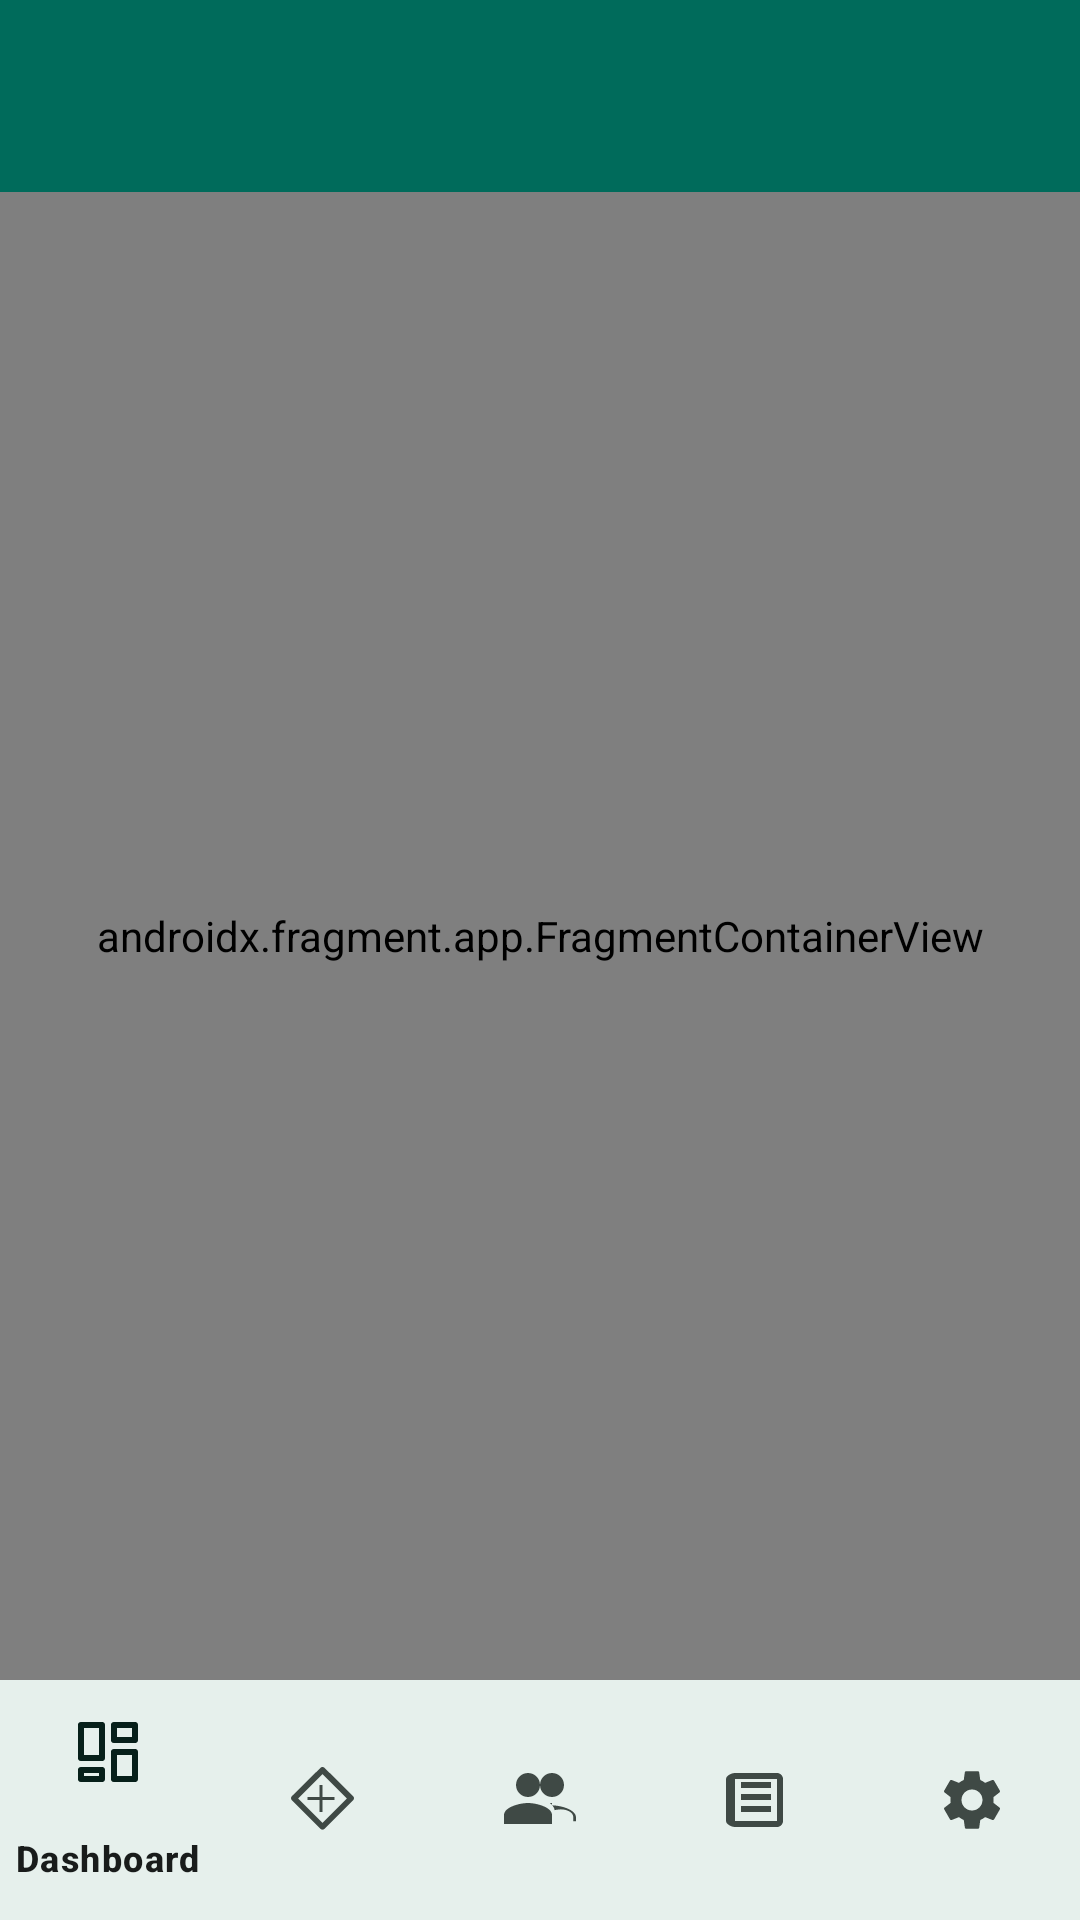

This screen was rendered from an Android layout file. Write that file and the resources it references.
<!-- AndroidManifest.xml: application theme Theme.RajinKas -->
<!-- res/layout/activity_main.xml -->
<?xml version="1.0" encoding="utf-8"?>
<androidx.constraintlayout.widget.ConstraintLayout xmlns:android="http://schemas.android.com/apk/res/android"
    xmlns:app="http://schemas.android.com/apk/res-auto"
    android:layout_width="match_parent"
    android:layout_height="match_parent">

    <com.google.android.material.appbar.MaterialToolbar
        android:id="@+id/toolbar"
        android:layout_width="0dp"
        android:layout_height="?attr/actionBarSize"
        android:background="?attr/colorPrimary"
        app:layout_constraintLeft_toLeftOf="parent"
        app:layout_constraintRight_toRightOf="parent"
        app:layout_constraintTop_toTopOf="parent"
        app:titleTextColor="?attr/colorOnPrimary" />

    <androidx.fragment.app.FragmentContainerView
        android:id="@+id/nav_host_fragment"
        android:name="androidx.navigation.fragment.NavHostFragment"
        android:layout_width="0dp"
        android:layout_height="0dp"
        app:defaultNavHost="true"
        app:layout_constraintBottom_toTopOf="@id/nav_view"
        app:layout_constraintLeft_toLeftOf="parent"
        app:layout_constraintRight_toRightOf="parent"
        app:layout_constraintTop_toBottomOf="@id/toolbar"
        app:navGraph="@navigation/mobile_navigation" />

    <com.google.android.material.bottomnavigation.BottomNavigationView
        android:id="@+id/nav_view"
        android:layout_width="0dp"
        android:layout_height="wrap_content"
        android:background="?android:attr/windowBackground"
        app:layout_constraintBottom_toBottomOf="parent"
        app:layout_constraintLeft_toLeftOf="parent"
        app:layout_constraintRight_toRightOf="parent"
        app:menu="@menu/bottom_nav_menu" />

</androidx.constraintlayout.widget.ConstraintLayout>
<!-- resources referenced by this layout -->
<resources>
  <style name="Theme.RajinKas" parent="Base.Theme.RajinKas" />
  <style name="Base.Theme.RajinKas" parent="Theme.Material3.DayNight.NoActionBar">
          
          <item name="colorPrimary">@color/primary</item>
          <item name="colorOnPrimary">@color/onPrimary</item>
          <item name="colorPrimaryContainer">@color/primaryContainer</item>
          <item name="colorOnPrimaryContainer">@color/onPrimaryContainer</item>
  
          <item name="colorSecondary">@color/secondary</item>
          <item name="colorOnSecondary">@color/onSecondary</item>
          <item name="colorSecondaryContainer">@color/secondaryContainer</item>
          <item name="colorOnSecondaryContainer">@color/onSecondaryContainer</item>
  
          <item name="colorTertiary">@color/tertiary</item>
          <item name="colorOnTertiary">@color/onTertiary</item>
          <item name="colorTertiaryContainer">@color/tertiaryContainer</item>
          <item name="colorOnTertiaryContainer">@color/onTertiaryContainer</item>
  
          <item name="android:windowBackground">@color/background</item>
          <item name="colorSurface">@color/surface</item>
          <item name="colorOnSurface">@color/onSurface</item>
          <item name="colorSurfaceVariant">@color/surfaceVariant</item>
          <item name="colorOnSurfaceVariant">@color/onSurfaceVariant</item>
          <item name="colorOutline">@color/outline</item>
  
          
          <item name="shapeAppearanceSmallComponent">@style/ShapeAppearance.RajinKas.SmallComponent</item>
          <item name="shapeAppearanceMediumComponent">@style/ShapeAppearance.RajinKas.MediumComponent</item>
          <item name="shapeAppearanceLargeComponent">@style/ShapeAppearance.RajinKas.LargeComponent</item>
      </style>
  <color name="primary">#006B5B</color>
  <color name="onPrimary">#FFFFFF</color>
  <color name="primaryContainer">#76F8DE</color>
  <color name="onPrimaryContainer">#00201A</color>
  <color name="secondary">#4B635C</color>
  <color name="onSecondary">#FFFFFF</color>
  <color name="secondaryContainer">#CDE9DE</color>
  <color name="onSecondaryContainer">#07201A</color>
  <color name="tertiary">#7C5700</color>
  <color name="onTertiary">#FFFFFF</color>
  <color name="tertiaryContainer">#FFDEA3</color>
  <color name="onTertiaryContainer">#271900</color>
  <color name="background">#FBFDFA</color>
  <color name="surface">#FBFDFA</color>
  <color name="onSurface">#191C1B</color>
  <color name="surfaceVariant">#DBE5E0</color>
  <color name="onSurfaceVariant">#3F4945</color>
  <color name="outline">#6F7975</color>
  <style name="ShapeAppearance.RajinKas.SmallComponent" parent="ShapeAppearance.Material3.SmallComponent">
          <item name="cornerSize">8dp</item>
      </style>
  <style name="ShapeAppearance.RajinKas.MediumComponent" parent="ShapeAppearance.Material3.MediumComponent">
          <item name="cornerSize">16dp</item>
      </style>
  <style name="ShapeAppearance.RajinKas.LargeComponent" parent="ShapeAppearance.Material3.LargeComponent">
          <item name="cornerSize">28dp</item>
      </style>
</resources>
